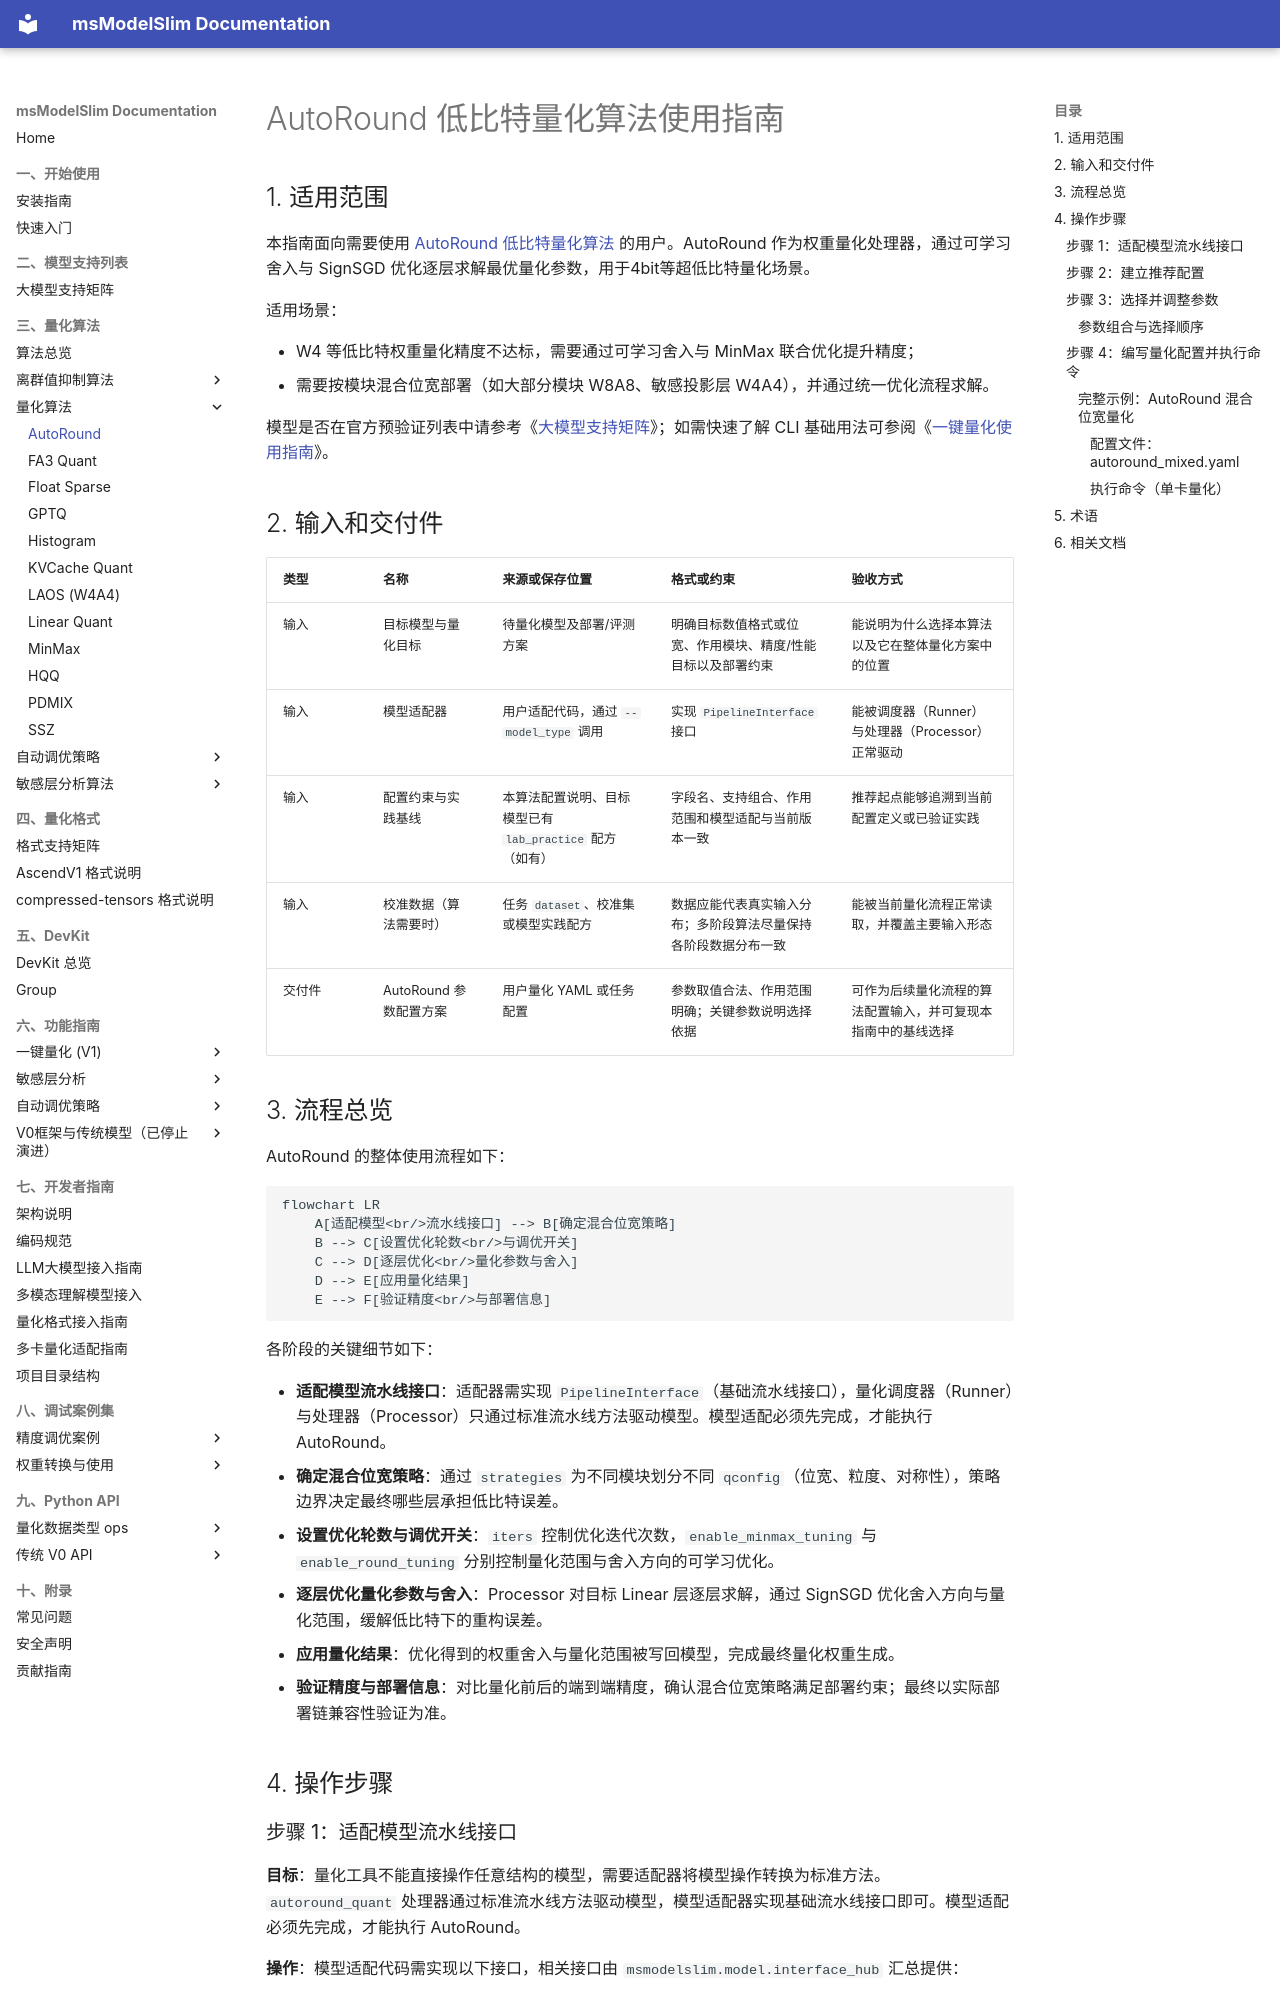

repository: Ascend/msmodelslim · page: zh/knowledge_base/quantization_algorithm/autoround/usage_autoround/index.html · generator: mkdocs

# AutoRound 低比特量化算法使用指南

## 1. 适用范围

本指南面向需要使用 [AutoRound 低比特量化算法](./term_autoround.md) 的用户。AutoRound 作为权重量化处理器，通过可学习舍入与 SignSGD 优化逐层求解最优量化参数，用于4bit等超低比特量化场景。

适用场景：

- W4 等低比特权重量化精度不达标，需要通过可学习舍入与 MinMax 联合优化提升精度；
- 需要按模块混合位宽部署（如大部分模块 W8A8、敏感投影层 W4A4），并通过统一优化流程求解。

模型是否在官方预验证列表中请参考《[大模型支持矩阵](../../model/README.md)》；如需快速了解 CLI 基础用法可参阅《[一键量化使用指南](../../../user_guide/usage_one_click_quantization.md)》。

## 2. 输入和交付件

| 类型 | 名称 | 来源或保存位置 | 格式或约束 | 验收方式 |
| --- | --- | --- | --- | --- |
| 输入 | 目标模型与量化目标 | 待量化模型及部署/评测方案 | 明确目标数值格式或位宽、作用模块、精度/性能目标以及部署约束 | 能说明为什么选择本算法以及它在整体量化方案中的位置 |
| 输入 | 模型适配器 | 用户适配代码，通过 `--model_type` 调用 | 实现 `PipelineInterface` 接口 | 能被调度器（Runner）与处理器（Processor）正常驱动 |
| 输入 | 配置约束与实践基线 | 本算法配置说明、目标模型已有 `lab_practice` 配方（如有） | 字段名、支持组合、作用范围和模型适配与当前版本一致 | 推荐起点能够追溯到当前配置定义或已验证实践 |
| 输入 | 校准数据（算法需要时） | 任务 `dataset`、校准集或模型实践配方 | 数据应能代表真实输入分布；多阶段算法尽量保持各阶段数据分布一致 | 能被当前量化流程正常读取，并覆盖主要输入形态 |
| 交付件 | AutoRound 参数配置方案 | 用户量化 YAML 或任务配置 | 参数取值合法、作用范围明确；关键参数说明选择依据 | 可作为后续量化流程的算法配置输入，并可复现本指南中的基线选择 |

## 3. 流程总览

AutoRound 的整体使用流程如下：

```mermaid
flowchart LR
    A[适配模型<br/>流水线接口] --> B[确定混合位宽策略]
    B --> C[设置优化轮数<br/>与调优开关]
    C --> D[逐层优化<br/>量化参数与舍入]
    D --> E[应用量化结果]
    E --> F[验证精度<br/>与部署信息]
```

各阶段的关键细节如下：

- **适配模型流水线接口**：适配器需实现 `PipelineInterface`（基础流水线接口），量化调度器（Runner）与处理器（Processor）只通过标准流水线方法驱动模型。模型适配必须先完成，才能执行 AutoRound。
- **确定混合位宽策略**：通过 `strategies` 为不同模块划分不同 `qconfig`（位宽、粒度、对称性），策略边界决定最终哪些层承担低比特误差。
- **设置优化轮数与调优开关**：`iters` 控制优化迭代次数，`enable_minmax_tuning` 与 `enable_round_tuning` 分别控制量化范围与舍入方向的可学习优化。
- **逐层优化量化参数与舍入**：Processor 对目标 Linear 层逐层求解，通过 SignSGD 优化舍入方向与量化范围，缓解低比特下的重构误差。
- **应用量化结果**：优化得到的权重舍入与量化范围被写回模型，完成最终量化权重生成。
- **验证精度与部署信息**：对比量化前后的端到端精度，确认混合位宽策略满足部署约束；最终以实际部署链兼容性验证为准。

## 4. 操作步骤
